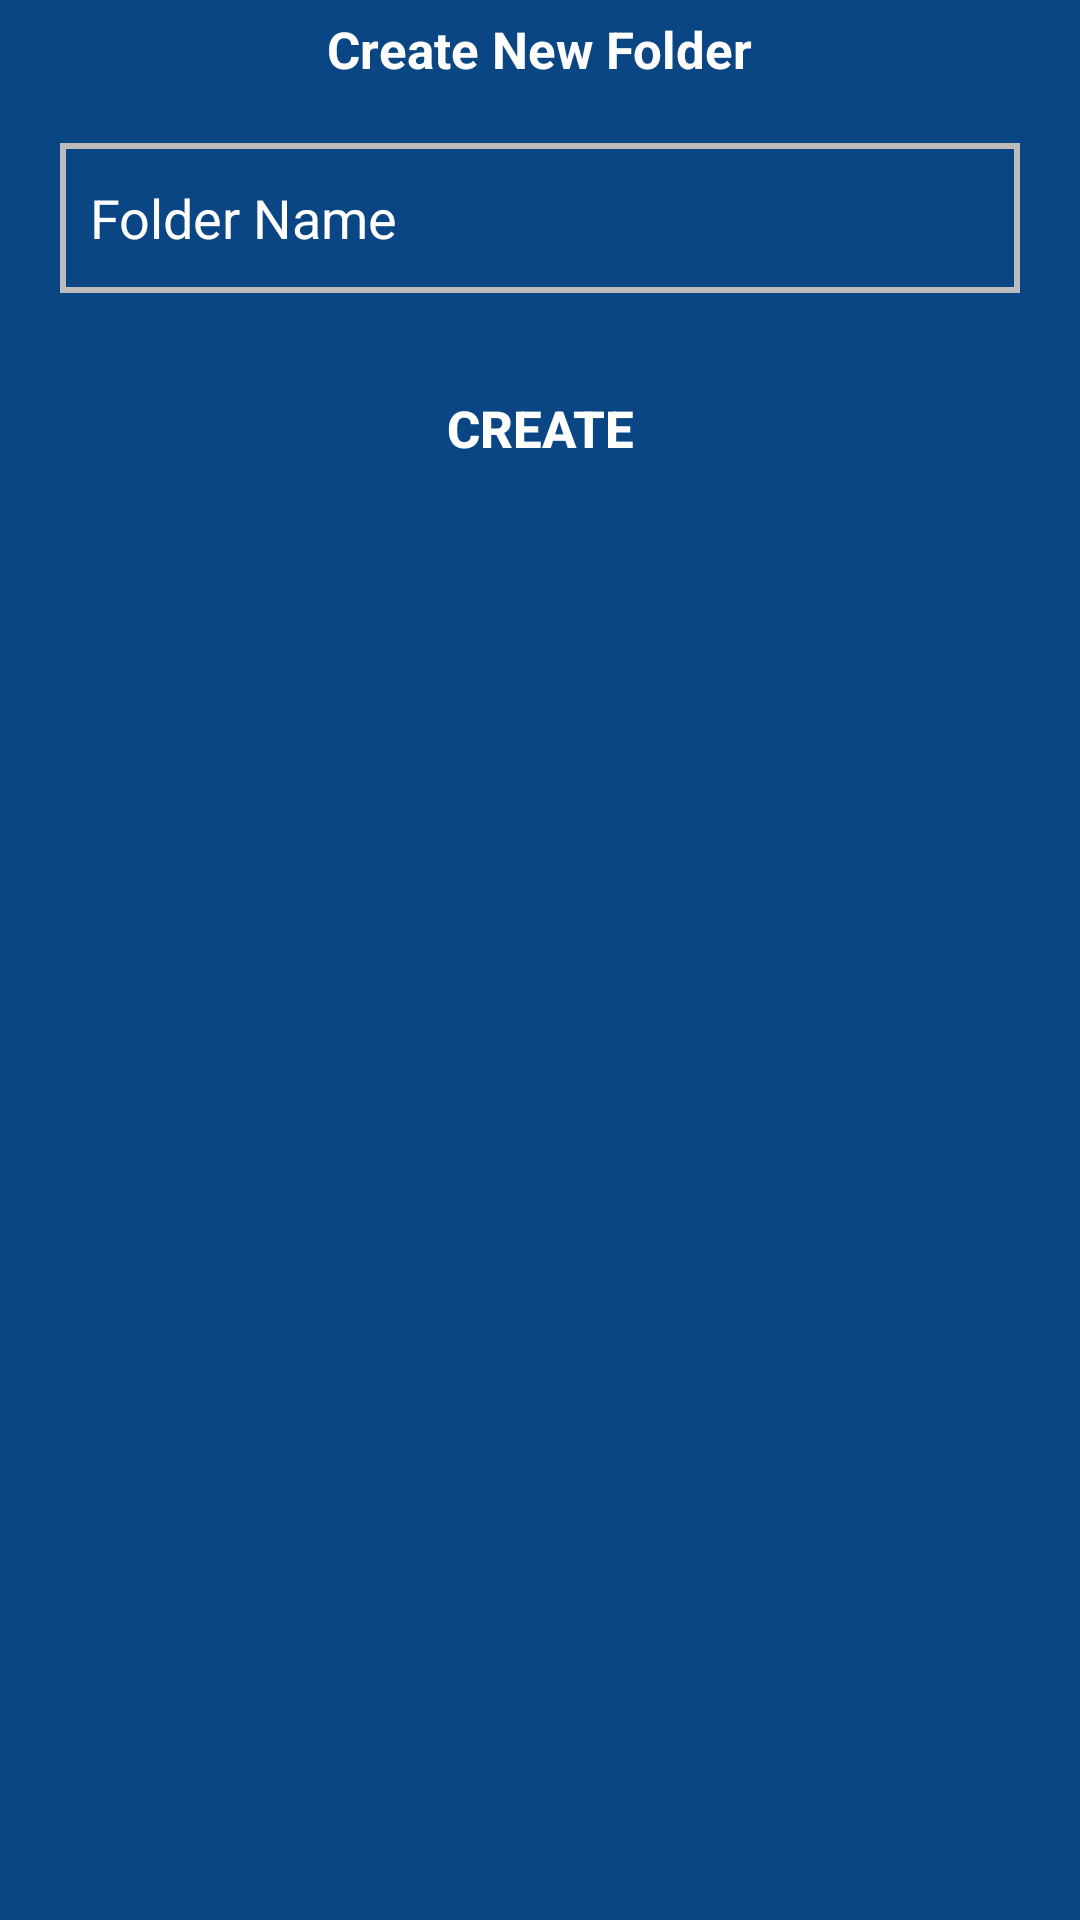

The Android layout XML behind this screen, and the referenced resources:
<!-- AndroidManifest.xml: application theme AppTheme -->
<!-- res/layout/custom_new_folder.xml -->
<?xml version="1.0" encoding="utf-8"?>
<LinearLayout
    xmlns:android="http://schemas.android.com/apk/res/android" android:layout_width="match_parent"
    android:layout_height="wrap_content"
    android:background="@color/colorPrimaryDark"
    android:orientation="vertical">

    <TextView
        android:layout_width="wrap_content"
        android:layout_height="wrap_content"
        android:text="Create New Folder"
        android:layout_gravity="center"
        android:textSize="17sp"
        android:textColor="#fff"
        android:layout_marginTop="5sp"
        android:textStyle="bold"/>

    <EditText
        android:id="@+id/etFolderName"
        android:layout_width="match_parent"
        android:layout_height="50sp"
        android:background="@drawable/boundry"
        android:layout_margin="20sp"
        android:paddingLeft="10sp"
        android:hint="Folder Name"
        android:textColor="#fff"
        android:textColorHint="#fff"
        />
        <Button
            android:id="@+id/btnCreate"
            android:layout_width="wrap_content"
            android:layout_height="50sp"
            android:layout_marginBottom="20sp"
            android:text="Create"
            android:textColor="#fff"
            android:textSize="17sp"
            android:textStyle="bold"
            android:layout_marginLeft="50sp"
            android:layout_marginRight="50sp"
            android:layout_gravity="center"
            android:background="@drawable/btn_light"/>
</LinearLayout>
<!-- resources referenced by this layout -->
<resources>
  <color name="colorPrimaryDark">#0B4684</color>
  <!-- drawable boundry (drawable) -->
  <?xml version="1.0" encoding="utf-8"?>
  <shape xmlns:android="http://schemas.android.com/apk/res/android"
  
      android:thickness="0dp"
  
      android:shape="rectangle">
      <stroke android:width="2dp"
  
          android:color="#BDBDBD"/>
  </shape>
  <style name="AppTheme" parent="Theme.AppCompat.Light.DarkActionBar">
          
          <item name="colorPrimary">@color/colorPrimary</item>
          <item name="colorPrimaryDark">@color/colorPrimaryDark</item>
          <item name="colorAccent">@color/colorAccent</item>
      </style>
  <color name="colorPrimary">#326497</color>
  <color name="colorAccent">#FF4081</color>
</resources>
